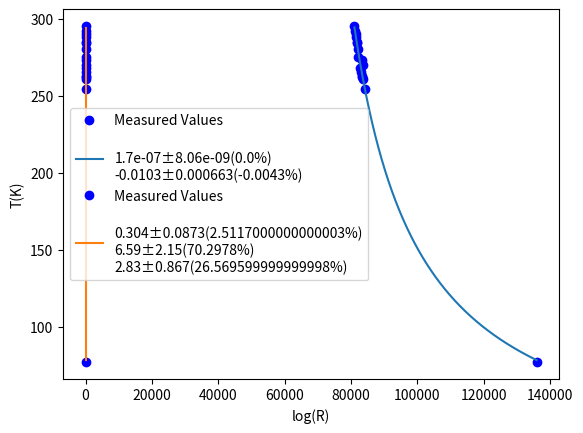

The matplotlib source for this figure:
#Importing all relevant packages
import matplotlib.pyplot as plt
from scipy.optimize import curve_fit
import numpy as np


#Function that only fits to T=1/(ax + b)
#this is a curve input used by the curve fitting algortihm 
def FractionOnly(x, a, b):
    return (1/(a*x + b))

#Function that fits to T=1/(px +(q/x)-r), where x=log R
#this is a curve input used by the curve fitting algortihm 
def FractionForLog(x, p, q, r):
    return 1/(p*x +(q/x)-r)

#Most of this code is Liam's but I put it inside a function wrapper so I could run it multiple times
#       curve: is the function that we are trying to fit
#       data: is a two element list of [[x axis data list], [y axis data list]]
#       guess: is a list containing the inital guesses for our coefficients
#       labels: is a two element list of [x axis string, y axis string]
def fit_curve_to(curve,data,guess,labels):
     
    popt, pcov = curve_fit(curve, data[0], data[1], guess)
    #Perform the curve-fit

    x_curve  = np.arange(np. min(data[0]), np. max(data[0]),0.01) 
    #generates x values for the curve.
    y_curve = curve(x_curve, *popt) 
    #generates y values for the curve, using constants. 

    plt.plot(data[0], data[1], 'bo', label='Measured Values')
    #Plots measured values

    #This generates the labels on the plot to 3 significant figures (see source referenced below)
    fittedLabel=""
    for i in range(len(guess)):
        popt_digits=-int(np.floor(np.log10(abs(popt[i])))) +2
        pcov_digits=-int(np.floor(np.log10(np.sqrt(abs(pcov[i][i])))))+2
        percenterror=round(pcov[i][i]/popt[i],6)*100
        fittedLabel+="\n"+str(round(popt[i],popt_digits))+"±"+str(round(np.sqrt(pcov[i][i]),pcov_digits))+"("+str(percenterror)+"%)"
    
    
    plt.plot(x_curve,y_curve,label=fittedLabel)
    #Plots the curve 

    print ("----Curve Fitter V 1.0----");
    print("Optimised Constants [a,c,k] =", popt)
    #prints values of a,b,k
    print ("-------------------------------");
    print("Covariance Matrix =\n",pcov)
    #prints 3x3 matrix whose main diagonal gives the variance of a,b,k 
    print ("-------------------------------");
    plt.xlabel(labels[0])
    plt.ylabel(labels[1])
    plt.legend()
    plt.show()


#Curve you want to fit as a function. 
x_data=[81052,81482,82050.9,81711.3,81429,81228.7,83220.9,83477.8,84257.7,81785,82042.2,82688.8,82938.8,83206,83397.8,83569,135940]

x_log_data = np.array([4.908763736, 4.91106168, 4.914083349, 4.91228212, 4.910779101, 4.909709503, 4.920232408, 4.921570995, 4.9256096, 4.912673658, 4.914037298, 4.917446689, 4.918757747, 4.920154644, 4.921154594, 4.922045205, 5.133347266]);
y_data = np.array([295.15, 288.15, 280.15, 285.15, 290.15, 292.15, 273.15, 270.15, 254.15, 284.15, 275.15, 268.15, 265.15, 263.15, 262.15, 261.15, 77.36]);

a_0 = 1.0
b_0 = 1.0
k_0 = 1.0

guess_ab = [a_0,b_0]
guess_abk = [0.3,-1,-2.9] 
#Initial guess for the parameters, both guesses stored in spreadsheet


NotLogData = [x_data,y_data]
LogData = [x_log_data,y_data]

fit_curve_to(FractionOnly,NotLogData,guess_ab,["R","T (K)"])

fit_curve_to(FractionForLog,LogData,guess_abk,["log(R)","T(K)"])


#Sources#
#https://www.youtube.com/watch?v=1H-SdMuJXTk
#https://www.youtube.com/watch?v=peBOquJ3fDo
#https://docs.scipy.org/doc/scipy/reference/generated/scipy.optimize.curve_fit.html
#https://pubs.aip.org/aip/rsi/article/23/5/213/298007/The-Low-Temperature-Characteristics-of-Carbon
#https://stackoverflow.com/questions/25234996/getting-standard-error-associated-with-parameter-estimates-from-scipy-optimize-c

#Rounding to a certain significant figures: https://stackoverflow.com/questions/3410976/how-to-round-a-number-to-significant-figures-in-python
